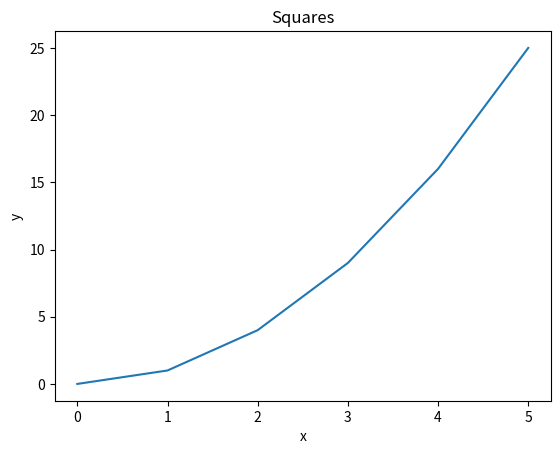
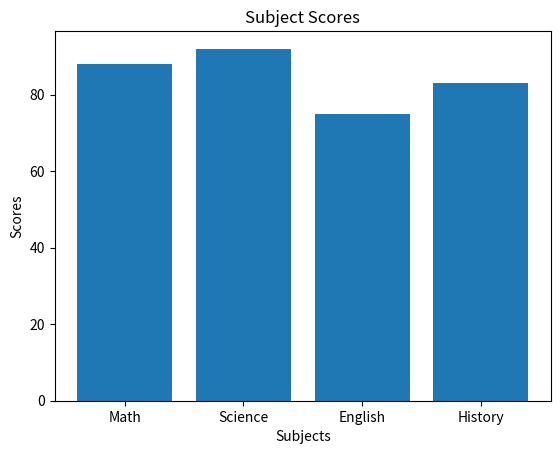
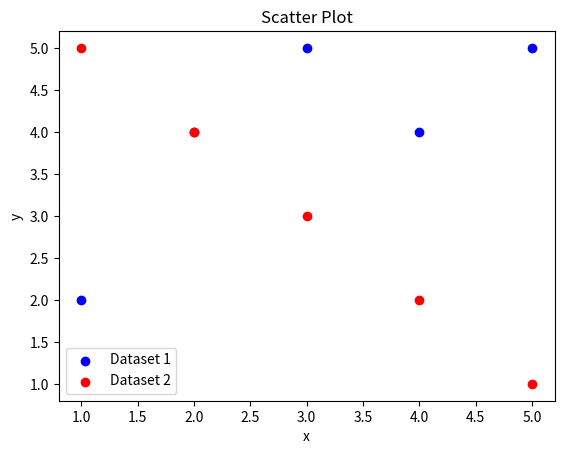
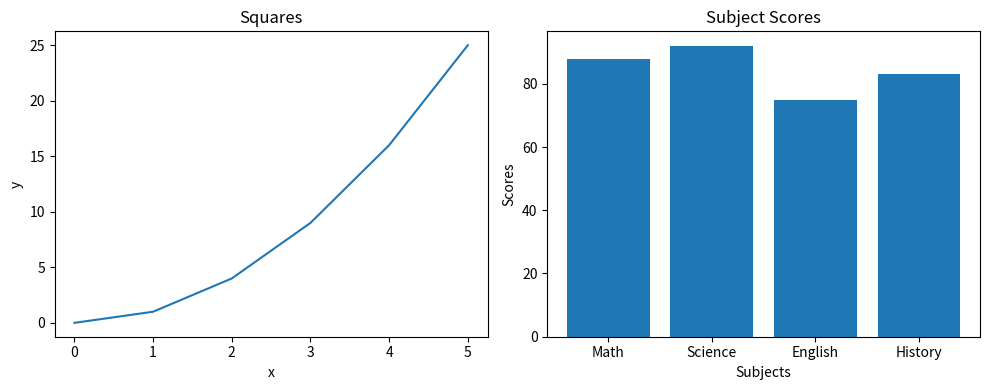
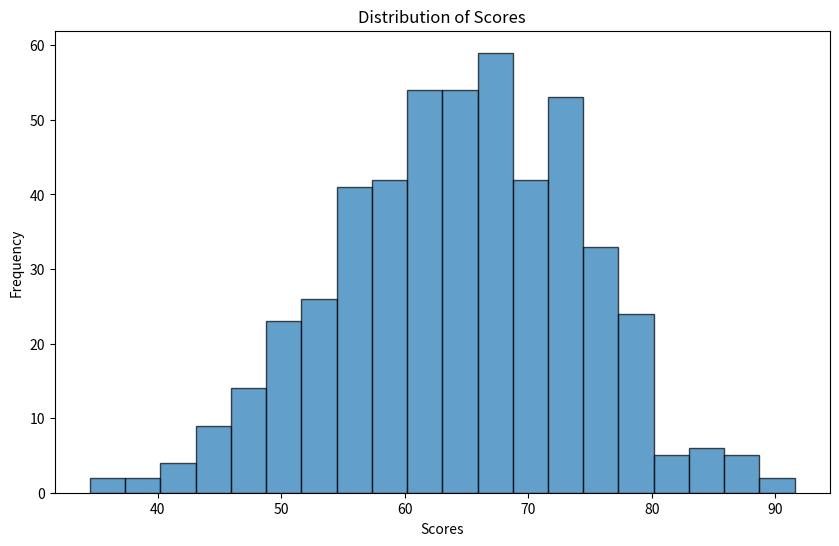
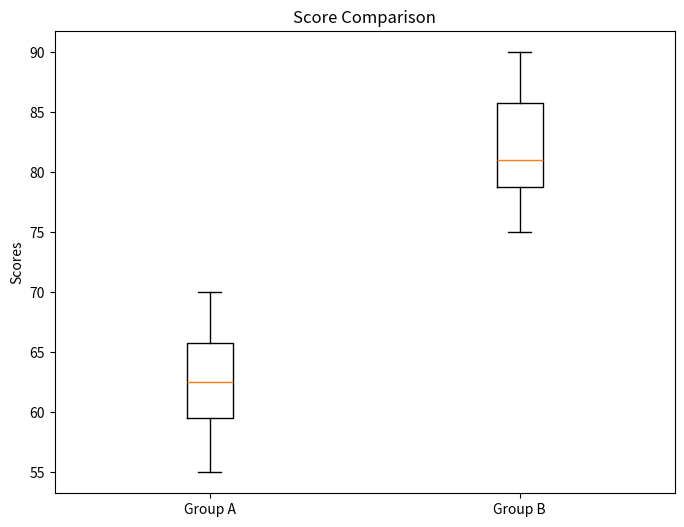
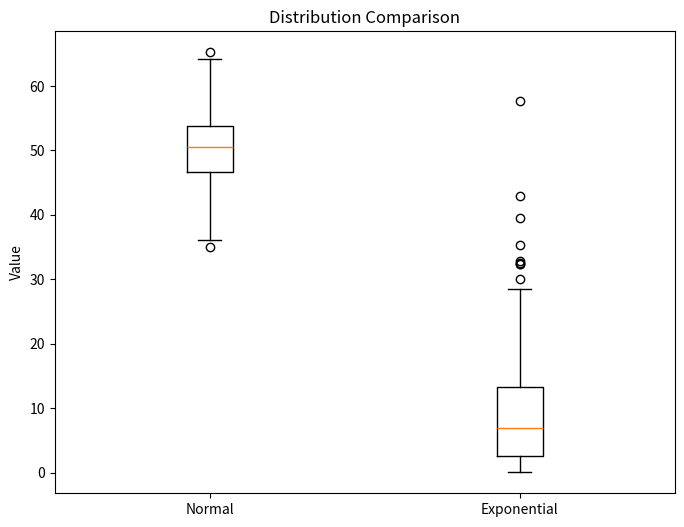
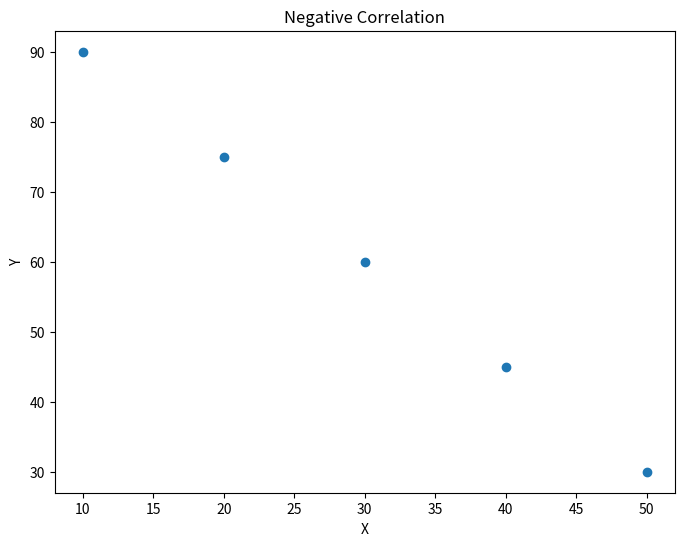
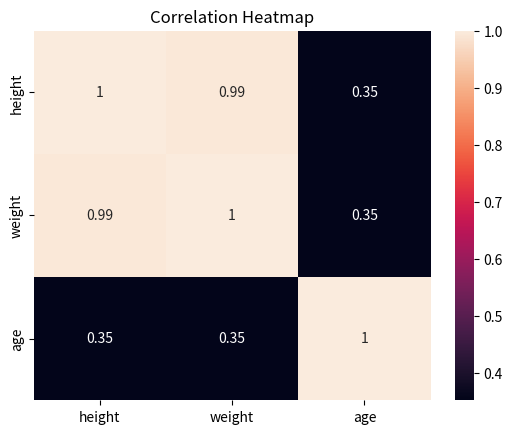

Write the Python code that produced these figures, in order.
import pandas as pd
import numpy as np
import matplotlib.pyplot as plt
from scipy import stats
import seaborn as sns

# --- Pandas ---

# Pandas Q1
data = {
    "name":   ["Alice", "Bob", "Carol", "David", "Eve"],
    "grade":  [85, 72, 90, 68, 95],
    "city":   ["Boston", "Austin", "Boston", "Denver", "Austin"],
    "passed": [True, True, True, False, True]
}

df = pd.DataFrame(data)

print(f"First Three Rows:\n{df.head(3)}")
print(f"Shape:\n{df.shape}")
print(f"Data Types:\n{df.dtypes}")

# Pandas Q2
filtered_df = df[(df['passed'] == True) & (df['grade'] > 80)]
print(filtered_df)

# Pandas Q3
df['grade_curved'] = df['grade'] + 5
print(df)

# Pandas Q4
df['name_upper'] = df['name'].str.upper()
print(df[['name', 'name_upper']])

# Pandas Q5
mean_grades_by_city = df.groupby('city')['grade'].mean()
print(mean_grades_by_city)

# Pandas Q6
df['city'] = df['city'].replace('Austin', 'Houston')
print(df[['name', 'city']])

# Pandas Q7
top3 = df.sort_values(by='grade', ascending=False).head(3)
print(top3)

# --- NumPy ---

# Numpy Q1
array = np.array([10, 20, 30, 40, 50])

print(f"shape: {array.shape}")
print(f"dtype: {array.dtype}")
print(f"ndim: {array.ndim}")

# Numpy Q2
array2 = np.array([[1, 2, 3],
                [4, 5, 6],
                [7, 8, 9]])

print(f"shape: {array2.shape}")
print(f"size: {array2.size}")

# Numpy Q3
block = array2[:2,:2]
print(block)

# Numpy Q4
zeros = np.zeros((3, 4))
ones = np.ones((2, 5))

print(zeros)
print(ones)

# Numpy Q5
q5 = np.arange(0, 50, 5)

q5_shape = q5.shape
q5_mean = np.mean(q5)
q5_sum = np.sum(q5)
q5_std = np.std(q5)

print(q5)
print(q5_shape)
print(q5_mean)
print(q5_sum)
print(f'{q5_std:.2f}')

# Numpy Q6
data = np.random.normal(loc=0.0, scale=1.0, size=200)

data_mean = np.mean(data)
data_std = np.std(data)

print(f'{data_mean:.4f}')
print(f'{data_std:.4f}')

# --- Matplotlib ---

# Matplot Q1
x = [0, 1, 2, 3, 4, 5]
y = [0, 1, 4, 9, 16, 25]

plt.figure()
plt.plot(x, y)
plt.title('Squares')
plt.xlabel('x')
plt.ylabel('y')
plt.show()

# Matplot Q2
subjects = ["Math", "Science", "English", "History"]
scores   = [88, 92, 75, 83]

plt.figure()
plt.bar(subjects, scores)
plt.title('Subject Scores')
plt.xlabel('Subjects')
plt.ylabel('Scores')
plt.show()

# Matplot Q3
x1, y1 = [1, 2, 3, 4, 5], [2, 4, 5, 4, 5]
x2, y2 = [1, 2, 3, 4, 5], [5, 4, 3, 2, 1]

plt.figure()
plt.scatter(x1, y1, color='blue', label='Dataset 1')
plt.scatter(x2, y2, color='red', label='Dataset 2')

plt.title('Scatter Plot')
plt.xlabel('x')
plt.ylabel('y')
plt.legend()
plt.show()

# Matplot Q4

fig, (pl1, pl2) = plt.subplots(1, 2, figsize=(10,4))

# left plot
pl1.plot(x, y)
pl1.set_title('Squares')
pl1.set_xlabel('x')
pl1.set_ylabel('y')

#right plot
pl2.bar(subjects, scores)
pl2.set_title("Subject Scores")
pl2.set_xlabel("Subjects")
pl2.set_ylabel("Scores")

plt.tight_layout()
plt.show()


# --- Descriptive Statistics ---

# Descriptive Stats Q1
data_q1 = [12, 15, 14, 10, 18, 22, 13, 16, 14, 15]

mean = np.mean(data_q1)
median = np.median(data_q1)
variance = np.var(data_q1)
std_dev = np.std(data_q1)

print(f'Mean: {mean}')
print(f'Median: {median}')
print(f'Variance: {variance:.3f}')
print(f'Standard Deviation: {std_dev:.3f}')

# Descriptive Stats Q2
data_q2 = np.random.normal(65, 10, 500)

plt.figure(figsize=(10, 6))
plt.hist(data_q2, bins=20, edgecolor='black', alpha=0.7)
plt.title("Distribution of Scores")
plt.xlabel("Scores")
plt.ylabel("Frequency")
plt.show()

# Descriptive Stats Q3
group_a = [55, 60, 63, 70, 68, 62, 58, 65]
group_b = [75, 80, 78, 90, 85, 79, 82, 88]

plt.figure(figsize=(8, 6))
plt.boxplot([group_a, group_b], tick_labels=["Group A", "Group B"])
plt.title("Score Comparison")
plt.ylabel("Scores")
plt.show()

# Descriptive Stats Q4
normal_data = np.random.normal(50, 5, 200)
skewed_data = np.random.exponential(10, 200)

plt.figure(figsize=(8, 6))
plt.boxplot([normal_data, skewed_data], tick_labels=['Normal', 'Exponential'])
plt.title('Distribution Comparison')
plt.ylabel('Value')
plt.show()

## 1. exponential distribution is more skewed in comparison to the normal distribution.
## 2. for the normal distribution: both the mean and median are appropiate, as their distribution is symmetric.
##    for the exponential distribution: the median is more appropiate, because the the mean is pulled towards the long tail.

# Descriptive Stats Q5
data1 = [10, 12, 12, 16, 18]
data2 = [10, 12, 12, 16, 150]

mean1 = np.mean(data1)
median1 = np.median(data1)
mode1 = stats.mode(data1, keepdims=True).mode[0]

mean2 = np.mean(data2)
median2 = np.median(data2)
mode2 = stats.mode(data2, keepdims=True).mode[0]

print(f'Data 1:\n   Mean: {mean1}, Median: {median1}, Mode: {mode1}')
print(f'Data 2:\n   Mean: {mean2}, Median: {median2}, Mode: {mode2}')

## The mean for data2 is so different because of the value 150, which is an outlier and heavily skews the data towards it.

# --- Hypothesis Testing ---

# Hypothesis Q1
group_a = [72, 68, 75, 70, 69, 73, 71, 74]
group_b = [80, 85, 78, 83, 82, 86, 79, 84]

t_stats, p_value = stats.ttest_ind(group_a, group_b)

print(f't-statistic: {t_stats}')
print(f'p-value: {p_value}')

# Hypothesis Q2
alpha = 0.05

if p_value < alpha:
    print("The result is statistically significant.")
else:
    print("The result is not statistically significant.")

# Hypothesis Q3
before = [60, 65, 70, 58, 62, 67, 63, 66]
after  = [68, 70, 76, 65, 69, 72, 70, 71]

t_stats, p_value = stats.ttest_rel(before, after)

print(f't-statistic: {t_stats}')
print(f'p-value: {p_value}')

# Hypothesis Q4
scores = [72, 68, 75, 70, 69, 74, 71, 73]
benchmark = 70

t_stats, p_value = stats.ttest_1samp(scores, benchmark)

print(f't-statistic: {t_stats}')
print(f'p-value: {p_value}')

# Hypothesis Q5
t_stats, p_value = stats.ttest_ind(group_a, group_b, alternative='less')

print(f'p-value: {p_value}')

# Hypothesis Q6
print("The average score for Group A is lower than the average score for Group B, it's unlikely that this difference occurred due to random chance.")


# --- Correlation ---

# Correlation Q1
x = np.array([1, 2, 3, 4, 5])
y = np.array([2, 4, 6, 8, 10])

correlation_matrix = np.corrcoef(x, y)
corr_coef = correlation_matrix[0, 1]

print(correlation_matrix)
print(corr_coef)

## Expected result: corr is expected to be 1.0
## Reasoning: the relationship between X and Y is linear, as X increases Y increases proportionally.

# Correlation Q2
x = [1, 2, 3, 4, 5, 6, 7, 8, 9, 10]
y = [10, 9, 7, 8, 6, 5, 3, 4, 2, 1]

corr, p_value = stats.pearsonr(x, y)

print(f'Correlation Coefficient: {corr}')
print(f'P-value: {p_value}')

# Correlation Q3
people = {
    "height": [160, 165, 170, 175, 180],
    "weight": [55,  60,  65,  72,  80],
    "age":    [25,  30,  22,  35,  28]
}
df = pd.DataFrame(people)

correlation_matrix = df.corr()

print(correlation_matrix)

# Correlation Q4
x = [10, 20, 30, 40, 50]
y = [90, 75, 60, 45, 30]

plt.figure(figsize=(8, 6))
plt.scatter(x, y)
plt.title('Negative Correlation')
plt.xlabel('X')
plt.ylabel('Y')
plt.show()

# Correlation Q5
fig, ax = plt.subplots()
sns.heatmap(correlation_matrix, annot=True, ax=ax)
plt.title("Correlation Heatmap")
plt.show()

# --- Pipelines ---

# Pipeline Q1
arr = np.array([12.0, 15.0, np.nan, 14.0, 10.0, np.nan, 18.0, 14.0, 16.0, 22.0, np.nan, 13.0])

def create_series(arr):
    return pd.Series(arr, name='values')

def clean_data(series):
    return series.dropna()

def summarize_data(series):
    return {'mean': series.mean(), 'median': series.median(), 'std': series.std(), 'mode': series.mode()[0]}

def data_pipeline(arr):
    series = create_series(arr)
    cleaned_series = clean_data(series)
    return summarize_data(cleaned_series)

result = data_pipeline(arr)

for key, value in result.items():
    print(f'{key}: {value}')
